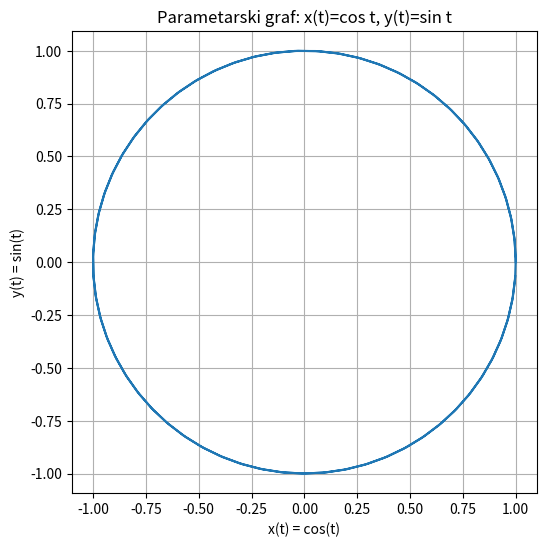

Here is the Python script that generated this plot:
import matplotlib.pyplot as plt
import math
import numpy as np

tt=np.arange(-2*math.pi,2*math.pi,0.1)

x=[math.cos(t) for t in tt]
y=[math.sin(t) for t in tt]

plt.figure(figsize=(6,6))
plt.plot(x, y)
plt.xlabel("x(t) = cos(t)")
plt.ylabel("y(t) = sin(t)")
plt.title("Parametarski graf: x(t)=cos t, y(t)=sin t")
plt.grid(True)
plt.axis("equal")  # Jednaki omjeri osi – krug izgleda kao krug

plt.show()